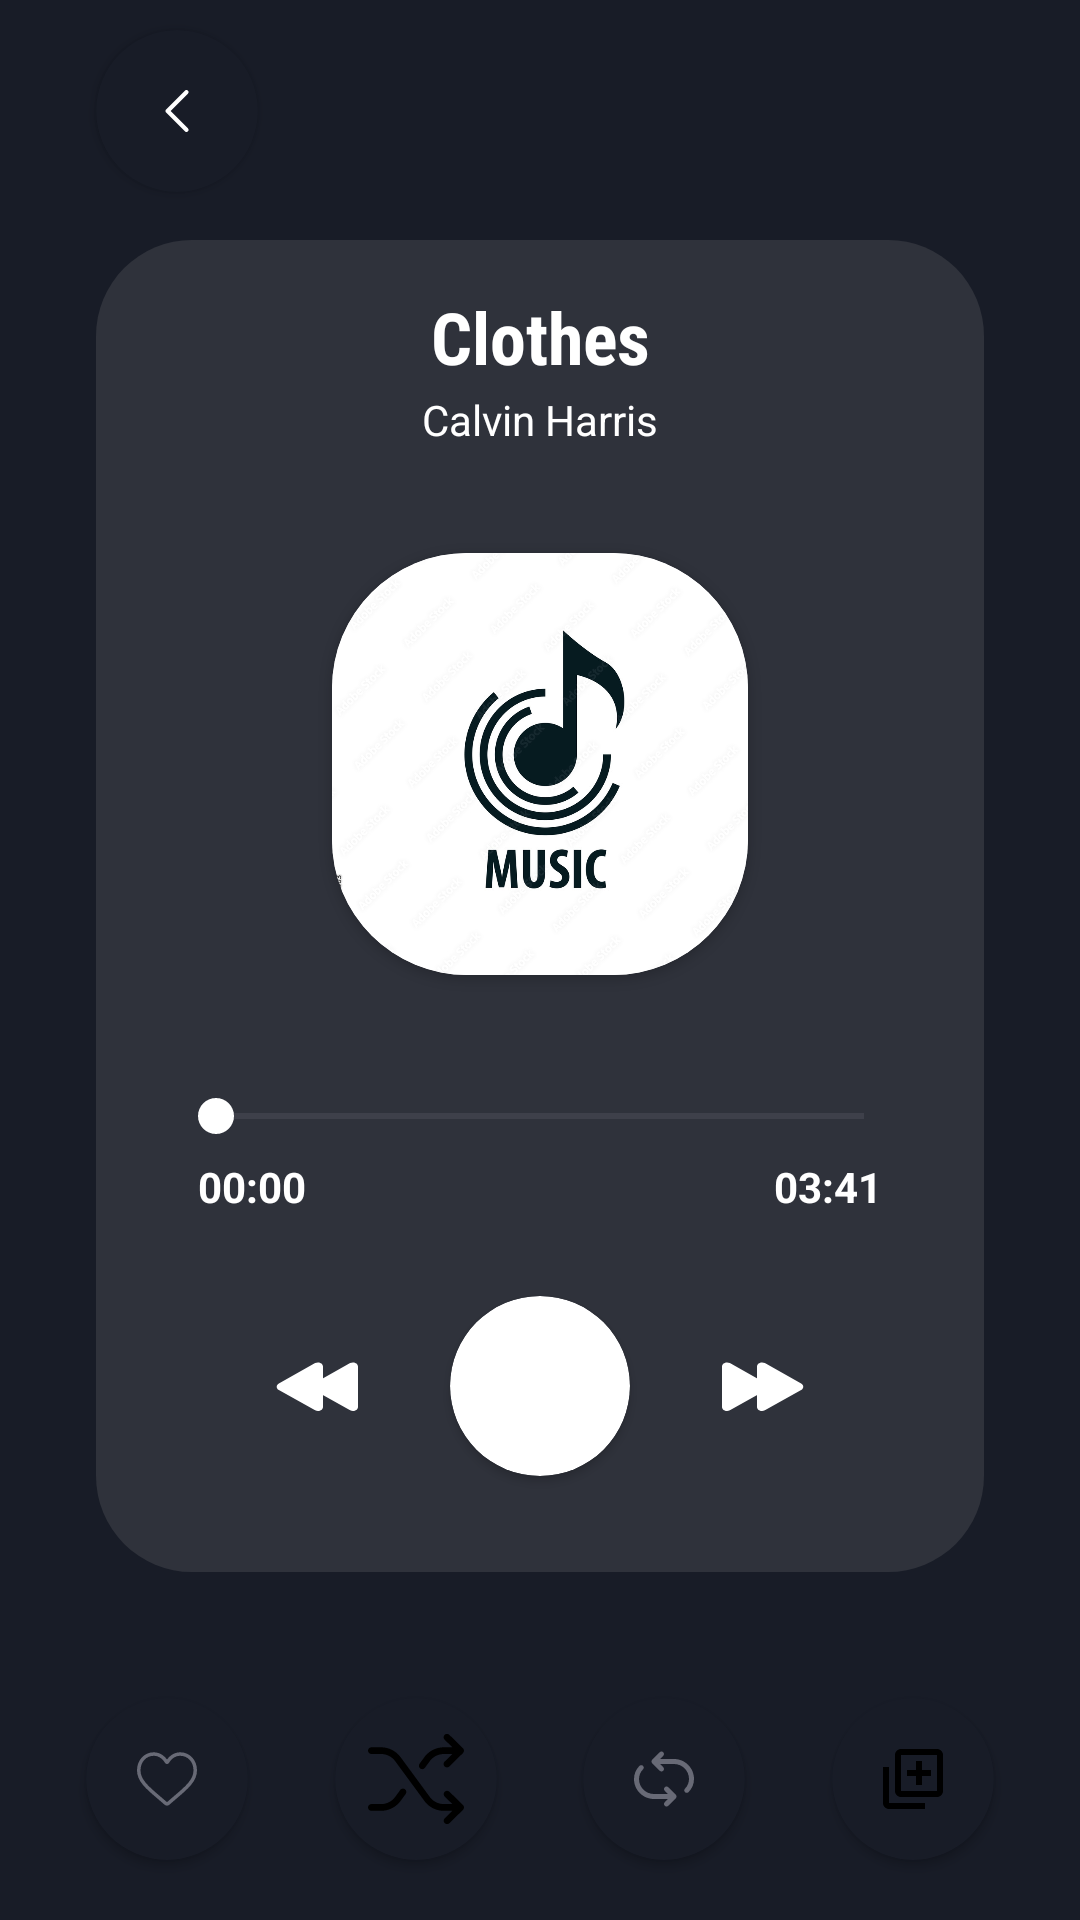

The Android layout XML behind this screen, and the referenced resources:
<!-- AndroidManifest.xml: application theme Theme.NewDesignMusicPLayer -->
<!-- res/layout/activity_music_new.xml -->
<?xml version="1.0" encoding="utf-8"?>
<androidx.constraintlayout.widget.ConstraintLayout
    xmlns:android="http://schemas.android.com/apk/res/android"
    android:layout_width="match_parent"
    android:layout_height="match_parent"
    xmlns:tools="http://schemas.android.com/tools"
    android:background="#181C27"
    tools:context=".MusicActivity"
    xmlns:app="http://schemas.android.com/apk/res-auto">

    <androidx.appcompat.widget.LinearLayoutCompat
        android:id="@+id/back5"
        android:layout_width="match_parent"
        android:layout_height="0dp"
        android:backgroundTint="#2F323B"
        android:alpha="1"
        app:layout_constraintBottom_toTopOf="@id/cardBookmark"
        app:layout_constraintTop_toBottomOf="@id/btn_arrow"
        android:layout_marginTop="16dp"
        android:layout_marginBottom="42dp"
        android:layout_marginStart="32dp"
        android:layout_marginEnd="32dp"
        android:background = "@drawable/back6"
        android:orientation="horizontal" />

    <TextView
        android:id="@+id/musicName"
        android:layout_width="0dp"
        android:layout_marginStart="54dp"
        android:layout_marginEnd="54dp"
        android:maxLines="1"
        android:textAlignment="center"
        android:ellipsize="end"
        android:layout_height="wrap_content"
        android:text="@string/clothes"
        android:textColor="@color/white"
        android:textStyle="bold"
        android:fontFamily="sans-serif-condensed"
        android:textSize="24sp"
        app:layout_constraintTop_toTopOf="@id/back5"
        app:layout_constraintStart_toStartOf="parent"
        app:layout_constraintEnd_toEndOf="parent"
        android:layout_marginTop="16dp"/>

    <TextView
        android:id="@+id/musicAuthor"
        android:layout_width="0dp"
        android:layout_marginStart="54dp"
        android:layout_marginEnd="54dp"
        android:maxLines="1"
        android:textAlignment="center"
        android:ellipsize="end"
        android:textColor="@color/white"
        android:layout_height="wrap_content"
        android:text="@string/calvin_harris"
        android:textSize="14sp"
        android:paddingStart="10dp"
        android:paddingEnd="10dp"
        app:layout_constraintTop_toBottomOf="@id/musicName"
        app:layout_constraintStart_toStartOf="parent"
        app:layout_constraintEnd_toEndOf="parent"
        android:layout_marginTop="2dp"/>

    <androidx.cardview.widget.CardView
        android:id="@+id/btn_arrow"
        android:layout_width="54dp"
        android:layout_height="54dp"
        android:clickable="true"
        android:elevation="0dp"
        android:focusable="true"
        app:layout_constraintTop_toTopOf="parent"
        app:layout_constraintStart_toStartOf="parent"
        android:layout_marginStart="32dp"
        android:layout_marginTop="10dp"
        android:backgroundTint="#181C27"
        app:cardCornerRadius="27dp">

        <ImageView
            android:focusable="false"
            android:layout_width="wrap_content"
            android:layout_gravity="center"
            android:backgroundTint="@color/white"
            android:background="@drawable/ic_back"
            android:layout_height="wrap_content" />

    </androidx.cardview.widget.CardView>


    <androidx.cardview.widget.CardView
        android:id="@+id/cardMusicPhoto"
        android:layout_width="0dp"
        android:layout_height="0dp"
        app:layout_constraintHeight_percent="0.22"
        app:layout_constraintWidth_percent="0.386"
        app:cardCornerRadius="45dp"
        app:layout_constraintBottom_toTopOf="@id/tv_seekBar"
        app:layout_constraintStart_toStartOf="parent"
        app:layout_constraintEnd_toEndOf="parent"
        app:layout_constraintTop_toBottomOf="@id/musicAuthor">

        <ImageView
            android:id="@+id/musicPhoto"
            android:layout_width="match_parent"
            android:layout_height="match_parent"
            android:scaleType="centerCrop"
            android:layout_gravity="center"
            android:src="@drawable/music_photo"/>

    </androidx.cardview.widget.CardView>

    <SeekBar
        android:id="@+id/tv_seekBar"
        android:layout_width="0dp"
        app:layout_constraintBottom_toTopOf="@id/btn_play_pause"
        app:layout_constraintStart_toStartOf="@id/back5"
        app:layout_constraintEnd_toEndOf="@id/back5"
        android:layout_marginStart="24dp"
        android:layout_marginEnd="24dp"
        android:progressTint="@color/white"
        android:thumbTint="@color/white"
        android:progressBackgroundTint="#686A76"
        android:layout_height="24dp"
        android:layout_marginBottom="48dp"
        android:layout_marginTop="56dp"/>

    <TextView
        android:id="@+id/tv_start_time"
        app:layout_constraintStart_toStartOf="@id/back5"
        android:layout_marginStart="34dp"
        android:textColor="@color/white"
        android:textStyle="bold"
        app:layout_constraintTop_toBottomOf="@id/tv_seekBar"
        android:layout_marginTop="2dp"
        android:layout_width="wrap_content"
        android:layout_height="wrap_content"
        android:text="00:00"/>

    <TextView
        android:id="@+id/musicDuration"
        app:layout_constraintEnd_toEndOf="@id/back5"
        android:layout_marginEnd="34dp"
        android:textColor="@color/white"
        android:textStyle="bold"
        app:layout_constraintTop_toTopOf="@id/tv_start_time"
        android:layout_width="wrap_content"
        android:layout_height="wrap_content"
        android:text="03:41"/>

    <androidx.cardview.widget.CardView
        android:id="@+id/btn_play_pause"
        android:layout_width="60dp"
        android:layout_height="60dp"
        android:layout_marginTop="32dp"
        android:foreground="?android:attr/selectableItemBackground"
        android:focusable="true"
        android:clickable="true"
        app:layout_constraintStart_toStartOf="parent"
        app:layout_constraintEnd_toEndOf="parent"
        app:layout_constraintBottom_toBottomOf="@id/back5"
        android:layout_marginBottom="32dp"
        android:backgroundTint="@color/white"
        app:cardCornerRadius="30dp">

        <ImageView
            android:id="@+id/playPause"
            android:layout_width="wrap_content"
            android:layout_height="wrap_content"
            android:layout_gravity="center"
            android:clickable="false"
            android:focusable="false"
            android:src="@drawable/ic_play_button_arrowhead" />

    </androidx.cardview.widget.CardView>

    <ImageButton
        android:id="@+id/playNext"
        android:layout_width="40dp"
        android:layout_height="32dp"
        android:background="@drawable/ic_next"
        app:layout_constraintTop_toTopOf="@id/btn_play_pause"
        app:layout_constraintBottom_toBottomOf="@id/btn_play_pause"
        android:backgroundTint="@color/white"
        app:layout_constraintStart_toEndOf="@id/btn_play_pause"
        android:layout_marginStart="24dp"/>

    <ImageButton
        android:id="@+id/playPrevious"
        android:layout_width="40dp"
        android:layout_height="32dp"
        android:background="@drawable/ic_previous"
        app:layout_constraintTop_toTopOf="@id/btn_play_pause"
        app:layout_constraintBottom_toBottomOf="@id/btn_play_pause"
        android:backgroundTint="@color/white"
        app:layout_constraintEnd_toStartOf="@id/btn_play_pause"
        android:layout_marginEnd="24dp"/>

    <androidx.cardview.widget.CardView
        android:id="@+id/cardBookmark"
        android:layout_width="54dp"
        android:layout_height="54dp"
        android:clickable="true"
        android:foreground="?android:attr/selectableItemBackground"
        android:elevation="0dp"
        android:theme="@style/Theme.MyRipple"
        android:focusable="true"
        app:layout_constraintBottom_toBottomOf="parent"
        android:layout_marginBottom="20dp"
        app:layout_constraintStart_toStartOf="parent"
        app:layout_constraintEnd_toStartOf="@+id/cardShuffle"
        android:backgroundTint="#181C27"
        app:cardCornerRadius="27dp">

        <ImageView
            android:id="@+id/bookmark_iv"
            android:focusable="false"
            android:clickable="false"
            android:layout_width="wrap_content"
            android:layout_gravity="center"
            android:background="@drawable/ic_heart__6_"
            android:layout_height="wrap_content"/>

    </androidx.cardview.widget.CardView>

    <androidx.cardview.widget.CardView
        android:id="@+id/cardShuffle"
        android:layout_width="54dp"
        android:layout_height="54dp"
        android:clickable="true"
        android:foreground="?android:attr/selectableItemBackground"
        android:elevation="0dp"
        android:focusable="true"
        app:layout_constraintBottom_toBottomOf="parent"
        android:layout_marginBottom="20dp"
        app:layout_constraintStart_toEndOf="@id/cardBookmark"
        app:layout_constraintEnd_toStartOf="@+id/cardRepeat"
        android:backgroundTint="#181C27"
        app:cardCornerRadius="27dp">

        <ImageView
            android:id="@+id/shuffle_iv"
            android:focusable="false"
            android:layout_width="wrap_content"
            android:layout_gravity="center"
            android:background="@drawable/ic_shuffle"
            android:layout_height="wrap_content"/>

    </androidx.cardview.widget.CardView>

    <androidx.cardview.widget.CardView
        android:id="@+id/cardRepeat"
        android:layout_width="54dp"
        android:layout_height="54dp"
        android:clickable="true"
        android:foreground="?android:attr/selectableItemBackground"
        android:elevation="0dp"
        android:focusable="true"
        app:layout_constraintBottom_toBottomOf="parent"
        android:layout_marginBottom="20dp"
        app:layout_constraintStart_toEndOf="@id/cardShuffle"
        app:layout_constraintEnd_toStartOf="@+id/cardAddToList"
        android:backgroundTint="#181C27"
        app:cardCornerRadius="27dp">

        <ImageView
            android:id="@+id/repeat_iv"
            android:focusable="false"
            android:layout_width="wrap_content"
            android:layout_gravity="center"
            android:background="@drawable/ic_repeat"
            android:layout_height="wrap_content"/>

    </androidx.cardview.widget.CardView>

    <androidx.cardview.widget.CardView
        android:id="@+id/cardAddToList"
        android:layout_width="54dp"
        android:layout_height="54dp"
        android:clickable="true"
        android:foreground="?android:attr/selectableItemBackground"
        android:elevation="0dp"
        android:theme="@style/Theme.MyRipple"
        android:focusable="true"
        app:layout_constraintBottom_toBottomOf="parent"
        android:layout_marginBottom="20dp"
        app:layout_constraintStart_toEndOf="@id/cardRepeat"
        app:layout_constraintEnd_toEndOf="parent"
        android:backgroundTint="#181C27"
        app:cardCornerRadius="27dp">

        <ImageView
            android:id="@+id/addToList_iv"
            android:focusable="false"
            android:layout_width="wrap_content"
            android:layout_gravity="center"
            android:background="@drawable/ic_add_to_queue_icon_153465"
            android:layout_height="wrap_content"/>

    </androidx.cardview.widget.CardView>

</androidx.constraintlayout.widget.ConstraintLayout>
<!-- resources referenced by this layout -->
<resources>
  <color name="white">#FFFFFFFF</color>
  
      //custom colors
  <!-- drawable back6 (drawable) -->
  <?xml version="1.0" encoding="utf-8"?>
  <shape xmlns:android="http://schemas.android.com/apk/res/android">
  
      <corners android:radius="32dp"/>
      <solid android:color="@color/white"/>
  
  </shape>
  <!-- drawable ic_add_to_queue_icon_153465 (drawable) -->
  <vector xmlns:android="http://schemas.android.com/apk/res/android"
      android:width="24dp"
      android:height="24dp"
      android:viewportWidth="24"
      android:viewportHeight="24">
    <path
        android:pathData="M13,6H15V9H18V11H15V14H13V11H10V9H13V6Z"
        android:fillColor="#000000"/>
    <path
        android:pathData="M8,2H20C21.103,2 22,2.897 22,4V16C22,17.103 21.103,18 20,18H8C6.897,18 6,17.103 6,16V4C6,2.897 6.897,2 8,2ZM8,4V16H20.002L20,4H8Z"
        android:fillColor="#000000"
        android:fillType="evenOdd"/>
    <path
        android:pathData="M2,8H4V20H16V22H4C2.897,22 2,21.103 2,20V8Z"
        android:fillColor="#000000"/>
  </vector>
  <!-- drawable ic_back (drawable) -->
  <vector android:height="14dp" android:viewportHeight="240.823"
      android:viewportWidth="240.823" android:width="14dp" xmlns:android="http://schemas.android.com/apk/res/android">
      <path android:fillColor="#FF000000" android:pathData="M57.633,129.007L165.93,237.268c4.752,4.74 12.451,4.74 17.215,0c4.752,-4.74 4.752,-12.439 0,-17.179l-99.707,-99.671l99.695,-99.671c4.752,-4.74 4.752,-12.439 0,-17.191c-4.752,-4.74 -12.463,-4.74 -17.215,0L57.621,111.816C52.942,116.507 52.942,124.327 57.633,129.007z"/>
  </vector>
  <!-- drawable ic_next (drawable) -->
  <vector xmlns:android="http://schemas.android.com/apk/res/android"
      android:width="24dp"
      android:height="24dp"
      android:viewportWidth="24"
      android:viewportHeight="24">
    <path
        android:pathData="M12.8297,12.9977C13.3984,12.5996 13.3984,11.7573 12.8297,11.3592L5.5735,6.2799C4.9107,5.8159 4,6.2901 4,7.0991V17.2578C4,18.0668 4.9107,18.5409 5.5735,18.077L12.8297,12.9977Z"
        android:fillColor="#ffffff"/>
    <path
        android:pathData="M19.8297,12.9977C20.3984,12.5996 20.3984,11.7573 19.8297,11.3592L12.5735,6.2799C11.9107,5.8159 11,6.2901 11,7.0991V17.2578C11,18.0668 11.9107,18.5409 12.5735,18.077L19.8297,12.9977Z"
        android:fillColor="#ffffff"/>
  </vector>
  <!-- drawable ic_play_button_arrowhead (drawable) -->
  <vector android:height="16dp" android:viewportHeight="163.861"
      android:viewportWidth="163.861" android:width="16dp" xmlns:android="http://schemas.android.com/apk/res/android">
      <path android:fillColor="#FFFF" android:pathData="M34.857,3.613C20.084,-4.861 8.107,2.081 8.107,19.106v125.637c0,17.042 11.977,23.975 26.75,15.509L144.67,97.275c14.778,-8.477 14.778,-22.211 0,-30.686L34.857,3.613z"/>
  </vector>
  <string name="calvin_harris">Calvin Harris</string>
  <string name="clothes">Clothes</string>
  <style name="Theme.MyRipple" parent="Theme.AppCompat.DayNight.DarkActionBar">
          <item name="colorControlHighlight">@color/shuffleColor</item>
          <item name="android:background">?selectableItemBackgroundBorderless</item>
      </style>
  <style name="Theme.NewDesignMusicPLayer" parent="Theme.MaterialComponents.DayNight.NoActionBar">
          
          <item name="colorPrimary">@color/purple_500</item>
          <item name="colorPrimaryVariant">@color/purple_700</item>
          <item name="colorOnPrimary">@color/white</item>
          
          <item name="colorSecondary">@color/teal_200</item>
          <item name="colorSecondaryVariant">@color/teal_700</item>
          <item name="colorOnSecondary">@color/black</item>
          
          <item name="android:statusBarColor" tools:targetApi="l">?attr/colorPrimaryVariant</item>
          
      </style>
  <color name="shuffleColor">#686A76</color>
  <color name="purple_500">#FF6200EE</color>
  <color name="purple_700">#FF3700B3</color>
  <color name="teal_200">#FF03DAC5</color>
  <color name="teal_700">#FF018786</color>
  <color name="black">#FF000000</color>
</resources>
